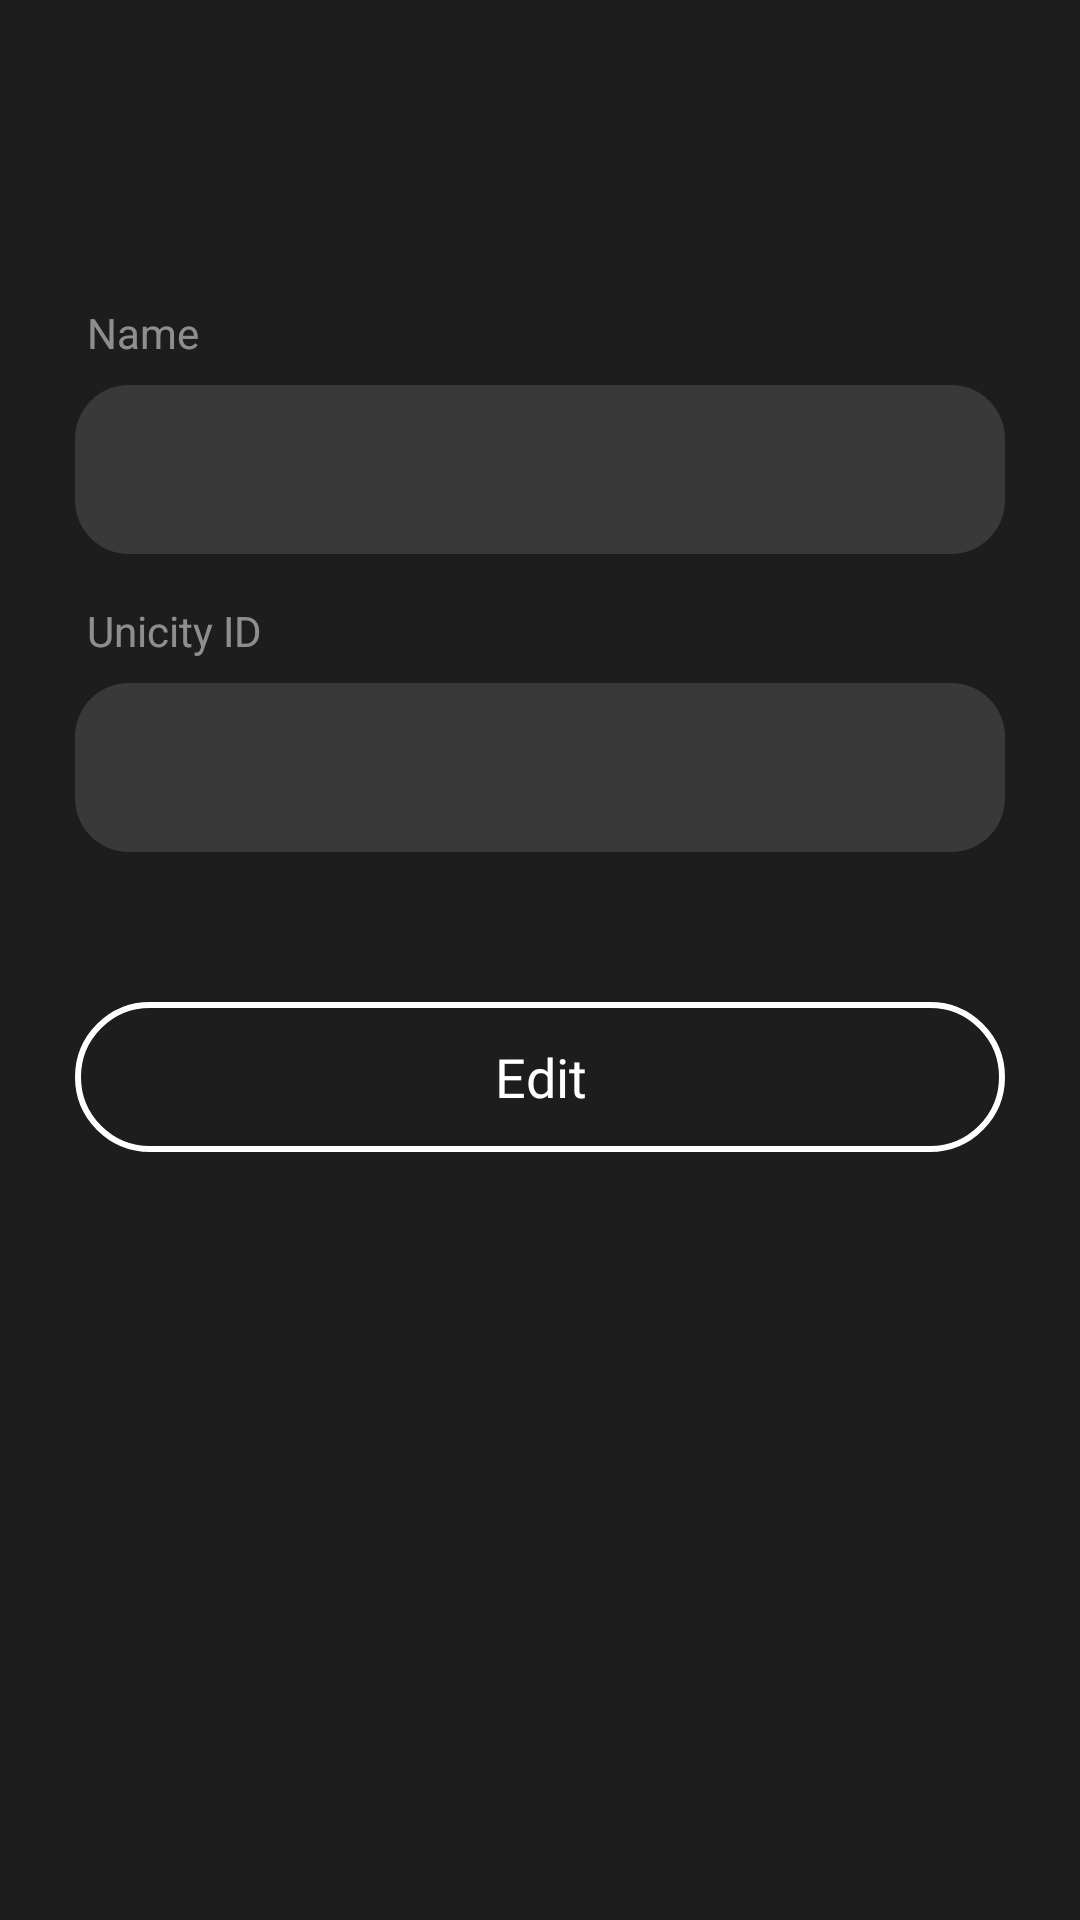

Here is an Android app screen rendered from its layout file. Give the layout XML and the strings, colors and styles it references.
<!-- AndroidManifest.xml: application theme Theme.UnicityWallet -->
<!-- res/layout/fragment_contact_detail.xml -->
<?xml version="1.0" encoding="utf-8"?>
<LinearLayout xmlns:android="http://schemas.android.com/apk/res/android"
    xmlns:app="http://schemas.android.com/apk/res-auto"
    xmlns:tools="http://schemas.android.com/tools"
    android:layout_width="match_parent"
    android:layout_height="match_parent"
    android:orientation="vertical"
    android:background="#1D1D1D"
    android:paddingHorizontal="25dp"
    tools:context=".ui.settings.contacts.ContactDetailsFragment">

    <RelativeLayout
        android:layout_width="match_parent"
        android:layout_height="wrap_content"
        android:layout_marginBottom="24dp"
        android:paddingVertical="20dp">

        <ImageButton
            android:id="@+id/btnBack"
            android:layout_width="wrap_content"
            android:layout_height="wrap_content"
            android:src="@drawable/ic_arrow_back"
            android:background="?attr/selectableItemBackgroundBorderless"
            android:layout_centerVertical="true"
            app:tint="@android:color/white"
            android:contentDescription="Back" />

        <TextView
            android:id="@+id/tvContactNameTitle"
            android:layout_width="wrap_content"
            android:layout_height="wrap_content"
            android:layout_centerInParent="true"
            tools:text="Igor"
            android:textColor="#50FFFFFF"
            android:textSize="28sp"
            android:fontFamily="@font/inter_bold"/>
    </RelativeLayout>

    <TextView
        android:layout_width="wrap_content"
        android:layout_height="wrap_content"
        android:text="Name"
        android:textColor="#80FFFFFF"
        android:textSize="14sp"
        android:layout_marginStart="4dp"/>

    <EditText
        android:id="@+id/etContactName"
        android:layout_width="match_parent"
        android:layout_height="wrap_content"
        tools:text="Igor"
        android:textColor="@android:color/white"
        android:background="@drawable/bg_nametag_selector"
        android:padding="16dp"
        android:layout_marginTop="8dp"
        android:enabled="false" />

    <TextView
        android:layout_width="wrap_content"
        android:layout_height="wrap_content"
        android:text="Unicity ID"
        android:textColor="#80FFFFFF"
        android:textSize="14sp"
        android:layout_marginStart="4dp"
        android:layout_marginTop="16dp"/>

    <EditText
        android:id="@+id/etUnicityId"
        android:layout_width="match_parent"
        android:layout_height="wrap_content"
        tools:text="igor9@unicity"
        android:textColor="@android:color/white"
        android:background="@drawable/bg_nametag_selector"
        android:padding="16dp"
        android:layout_marginTop="8dp"
        android:layout_marginBottom="50dp"
        android:enabled="false" />

    <Button
        android:id="@+id/btnEdit"
        android:layout_width="match_parent"
        android:layout_height="50dp"
        android:text="Edit"
        android:textAllCaps="false"
        android:textColor="#FFFFFF"
        android:background="@drawable/btn_white_border"
        android:textSize="18sp"
        android:visibility="visible"
        android:fontFamily="@font/inter_medium" />

    <Button
        android:id="@+id/btnApplyChanges"
        android:layout_width="match_parent"
        android:layout_height="50dp"
        android:text="Apply changes"
        android:textAllCaps="false"
        android:textColor="@android:color/black"
        android:background="@drawable/btn_green_rounded"
        android:textSize="16sp"
        android:fontFamily="@font/inter_bold"
        android:visibility="gone"/>

</LinearLayout>
<!-- resources referenced by this layout -->
<resources>
  <!-- drawable bg_nametag_selector (drawable) -->
  <?xml version="1.0" encoding="utf-8"?>
  <shape xmlns:android="http://schemas.android.com/apk/res/android"
      android:shape="rectangle">
      <solid android:color="#20FFFFFF" />
      <corners android:radius="18dp" />
  </shape>
  <!-- drawable btn_green_rounded (drawable) -->
  <?xml version="1.0" encoding="utf-8"?>
  <shape xmlns:android="http://schemas.android.com/apk/res/android" android:shape="rectangle">
      <gradient
          android:type="linear"
          android:startColor="#C9FF4C"
          android:endColor="#76C803"
          android:angle="0" />
      <corners android:radius="25dp"/>
  </shape>
  <!-- drawable btn_white_border (drawable) -->
  <shape xmlns:android="http://schemas.android.com/apk/res/android"
      android:shape="rectangle">
      <corners android:radius="25dp"/>
      <stroke android:width="2dp" android:color="@android:color/white"/>
      <solid android:color="@android:color/transparent"/>
  </shape>
  <style name="Theme.UnicityWallet" parent="Theme.AppCompat.DayNight.NoActionBar" />
</resources>
